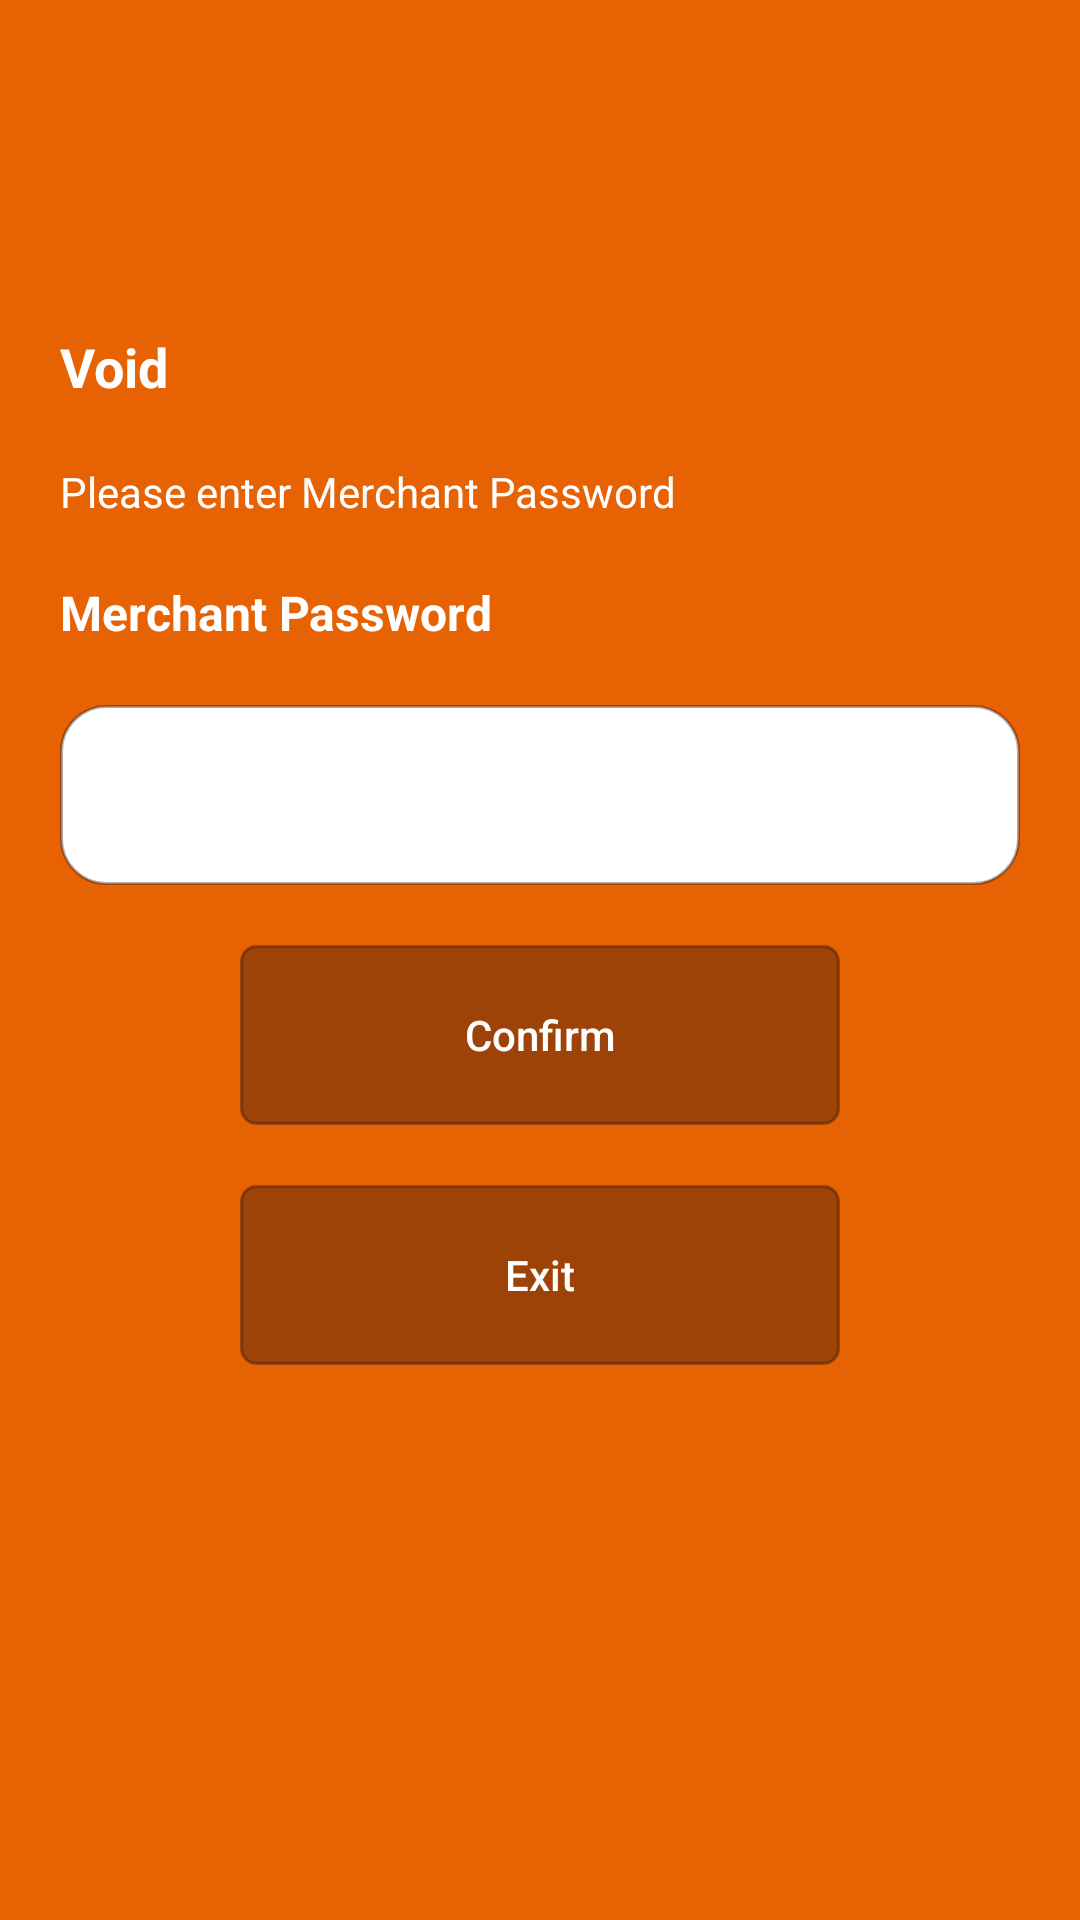

Layout XML and referenced resources for this Android screen:
<!-- AndroidManifest.xml: activity theme AppTheme.NoActionBar -->
<!-- res/layout/activity_merchant_login.xml -->
<?xml version="1.0" encoding="utf-8"?>
<LinearLayout xmlns:android="http://schemas.android.com/apk/res/android"
    xmlns:app="http://schemas.android.com/apk/res-auto"
    xmlns:tools="http://schemas.android.com/tools"
    android:layout_width="match_parent"
    android:layout_height="match_parent"
    android:background="@color/bg"
    android:orientation="vertical"
    tools:context=".UI.Reports.ReportActivity">

    <LinearLayout
        android:layout_width="match_parent"
        android:layout_height="70dp"
        android:background="@color/bg"
        android:orientation="horizontal">

        <TextView
            android:layout_width="0dp"
            android:layout_height="wrap_content"
            android:layout_weight="0.5"
            android:background="@color/bg" />

        <ImageView
            android:id="@+id/imageView2"
            android:layout_width="0dp"
            android:layout_height="match_parent"
            android:layout_weight="1"
            android:scaleType="fitXY"
            app:srcCompat="@drawable/img_header" />
    </LinearLayout>

    <ScrollView
        android:layout_width="match_parent"
        android:layout_height="match_parent"
        android:layout_marginTop="20dp"
        android:padding="20dp">

        <LinearLayout
            android:layout_width="match_parent"
            android:layout_height="wrap_content"
            android:orientation="vertical">


            <TextView
                android:id="@+id/typeTextView"
                android:layout_width="match_parent"
                android:layout_height="wrap_content"
                android:text="Void"
                android:textColor="@color/white"
                android:textSize="18sp"
                android:textStyle="bold" />

            <TextView
                android:id="@+id/textView5"
                android:layout_width="match_parent"
                android:layout_height="wrap_content"
                android:layout_marginTop="20dp"
                android:text="Please enter Merchant Password"
                android:textColor="@color/white"
                android:textSize="14sp"
                android:textStyle="normal" />

            <TextView
                android:id="@+id/textView4"
                android:layout_width="match_parent"
                android:layout_height="wrap_content"
                android:layout_marginBottom="10dp"
                android:layout_marginTop="20dp"
                android:text="Merchant Password"
                android:textColor="@color/white"
                android:textSize="16sp"
                android:textStyle="bold" />

            <EditText
                android:id="@+id/pwEditTextText"
                android:layout_width="match_parent"
                android:layout_height="wrap_content"
                android:layout_marginTop="10dp"
                android:background="@drawable/white_bg"
                android:ems="10"
                android:inputType="numberPassword"
                android:paddingLeft="20dp"
                android:paddingRight="20dp" />

            <Button
                android:id="@+id/setMerchantPwButton"
                android:layout_width="200dp"
                android:layout_height="wrap_content"
                android:layout_gravity="center"
                android:layout_marginTop="20dp"
                android:background="@drawable/button_shape"
                android:gravity="center"
                android:text="Confirm"
                android:textAllCaps="false"
                android:textColor="@color/white"
                android:textSize="14sp" />

            <Button
                android:id="@+id/backButton"
                android:layout_width="200dp"
                android:layout_height="wrap_content"
                android:layout_gravity="center"
                android:layout_marginTop="20dp"
                android:background="@drawable/button_shape"
                android:gravity="center"
                android:text="Exit"
                android:textAllCaps="false"
                android:textColor="@color/white"
                android:textSize="14sp" />

        </LinearLayout>
    </ScrollView>


</LinearLayout>
<!-- resources referenced by this layout -->
<resources>
  <color name="bg">#E76203</color>
  <color name="white">#FFFFFF</color>
  <!-- drawable button_shape (drawable) -->
  <?xml version="1.0" encoding="utf-8"?>
  <shape xmlns:android="http://schemas.android.com/apk/res/android" android:shape="rectangle" >
      <corners
          android:radius="5dp"
          />
      <gradient
          android:angle="45"
          android:centerX="35%"
          android:centerColor="@color/translucent"
          android:startColor="@color/translucent"
          android:endColor="@color/translucent"
          android:type="linear"
          />
      <padding
          android:left="0dp"
          android:top="0dp"
          android:right="0dp"
          android:bottom="0dp"
          />
      <size
          android:width="100dp"
          android:height="60dp"
          />
      <stroke
          android:width="1dp"
          android:color="@color/translucent"
          />
  </shape>
  <!-- drawable img_header: png bitmap (drawable, 28053 bytes) -->
  <!-- drawable white_bg (drawable) -->
  <?xml version="1.0" encoding="utf-8"?>
  <shape xmlns:android="http://schemas.android.com/apk/res/android"
      android:shape="rectangle">
      <corners android:radius="15dp" />
      <gradient
          android:angle="45"
          android:centerColor="@color/white"
          android:centerX="35%"
          android:endColor="@color/white"
          android:startColor="@color/white"
          android:type="linear" />
      <padding
          android:bottom="0dp"
          android:left="0dp"
          android:right="0dp"
          android:top="0dp" />
      <size
          android:width="100dp"
          android:height="60dp" />
      <stroke
          android:width="1dp"
          android:color="@color/translucent" />
  </shape>
  <style name="AppTheme.NoActionBar">
          <item name="windowActionBar">false</item>
          <item name="windowNoTitle">true</item>
      </style>
  <color name="translucent">#50000011</color>
</resources>
